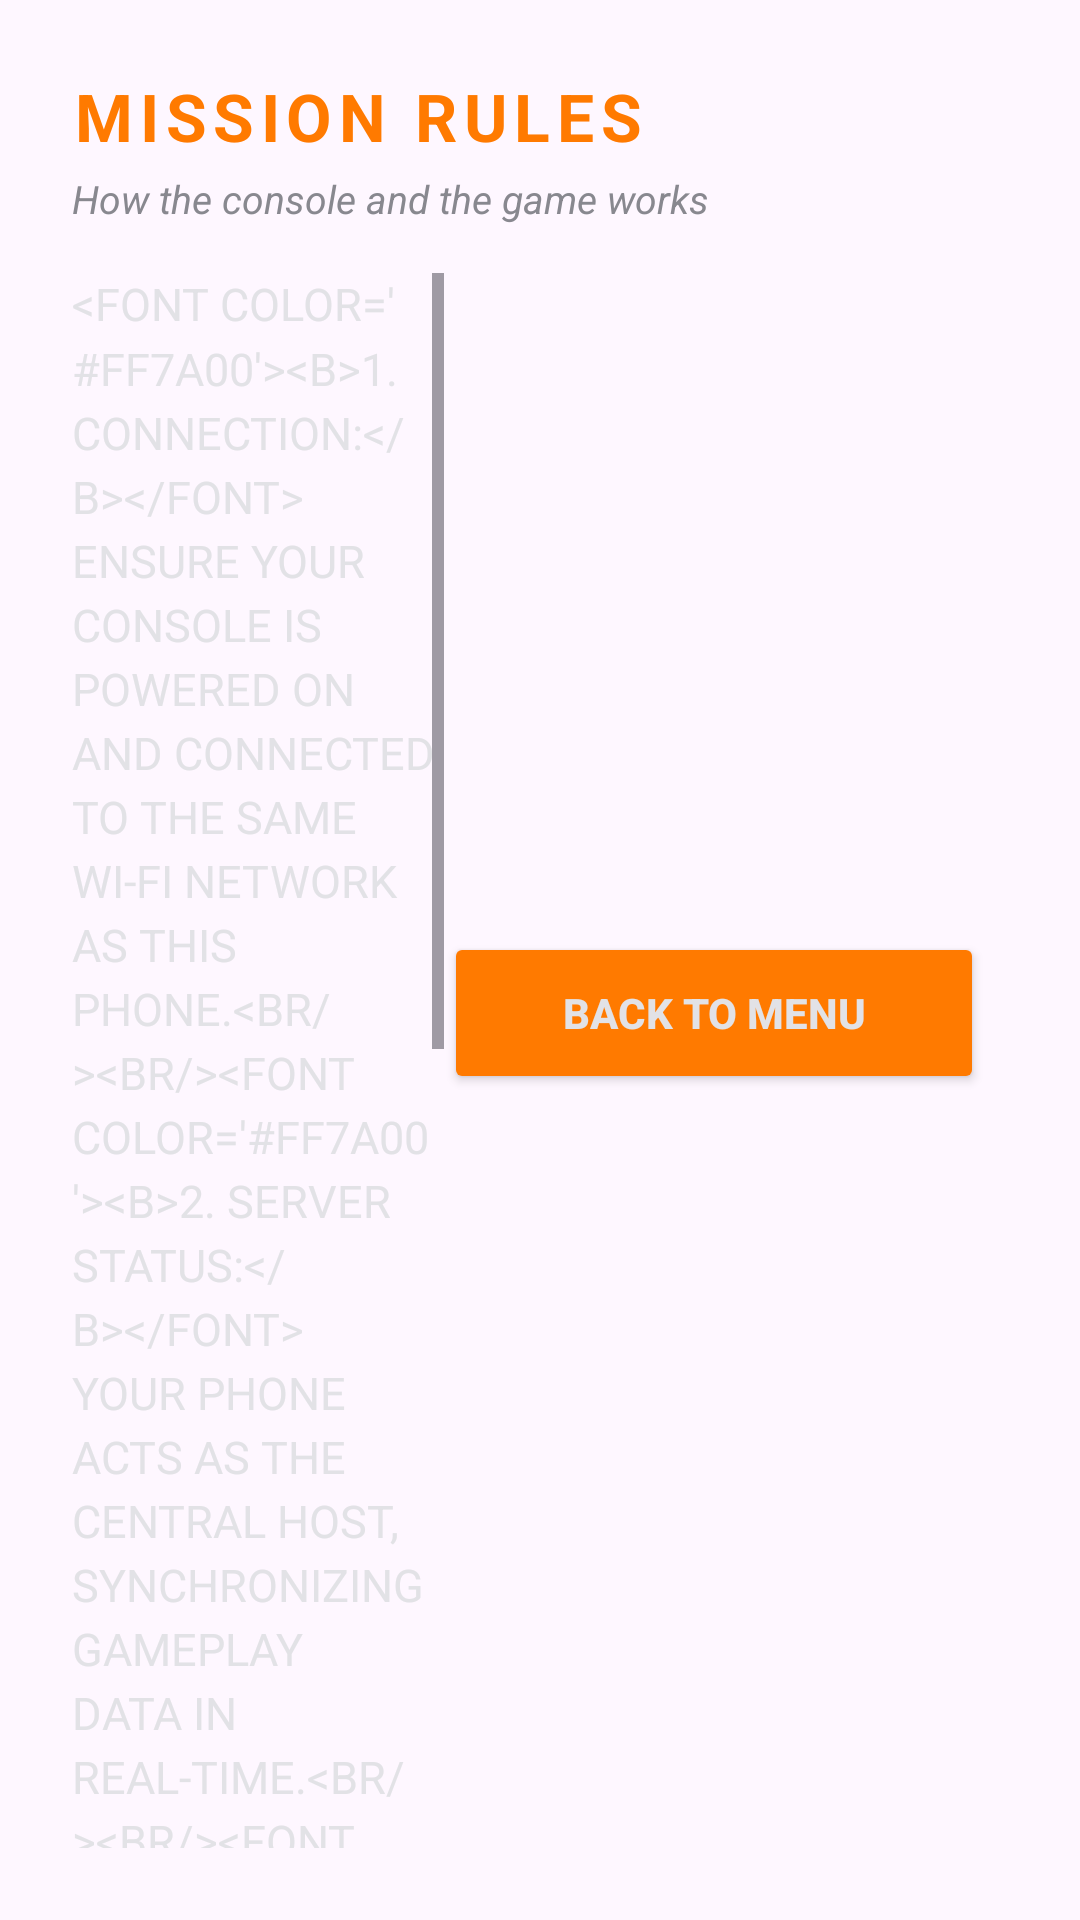

Reconstruct the res/layout file that produces this screen, plus the resources it refers to.
<!-- AndroidManifest.xml: application theme Theme.Ifm_labz_phone_app -->
<!-- res/layout/activity_how_to_play.xml -->
<?xml version="1.0" encoding="utf-8"?>
<androidx.constraintlayout.widget.ConstraintLayout xmlns:android="http://schemas.android.com/apk/res/android"
    xmlns:app="http://schemas.android.com/apk/res-auto"
    xmlns:tools="http://schemas.android.com/tools"
    android:id="@+id/main"
    android:layout_width="match_parent"
    android:layout_height="match_parent"
    android:background="@drawable/game_background"
    android:padding="24dp">

    <TextView
        android:id="@+id/tvHowToTitle"
        android:layout_width="wrap_content"
        android:layout_height="wrap_content"
        android:letterSpacing="0.1"
        android:text="MISSION RULES"
        android:textColor="#FF7A00"
        android:textSize="22sp"
        android:textStyle="bold"
        app:layout_constraintStart_toStartOf="parent"
        app:layout_constraintTop_toTopOf="parent" />

    <TextView
        android:id="@+id/tvHowToSubtitle"
        android:layout_width="wrap_content"
        android:layout_height="wrap_content"
        android:layout_marginTop="4dp"
        android:text="How the console and the game works"
        android:textColor="#88888F"
        android:textSize="13sp"
        android:textStyle="italic"
        app:layout_constraintStart_toStartOf="parent"
        app:layout_constraintTop_toBottomOf="@id/tvHowToTitle" />

    <Button
        android:id="@+id/btnBack"
        android:layout_width="180dp"
        android:layout_height="54dp"
        android:layout_marginEnd="8dp"
        android:backgroundTint="#FF7A00"
        android:text="BACK TO MENU"
        android:textColor="#E2E2E6"
        android:textStyle="bold"
        app:layout_constraintEnd_toEndOf="parent"
        app:layout_constraintTop_toTopOf="parent"
        app:layout_constraintBottom_toBottomOf="parent"
        app:layout_constraintVertical_bias="0.533" />


    <ScrollView
        android:id="@+id/rulesScroll"
        android:layout_width="0dp"
        android:layout_height="0dp"
        android:layout_marginTop="16dp"
        android:fillViewport="true"
        app:layout_constraintStart_toStartOf="parent"
        app:layout_constraintEnd_toStartOf="@id/btnBack"
        app:layout_constraintTop_toBottomOf="@id/tvHowToSubtitle"
        app:layout_constraintBottom_toBottomOf="parent">

        <TextView
            android:id="@+id/tvRulesContent"
            android:layout_width="match_parent"
            android:layout_height="wrap_content"
            android:lineSpacingMultiplier="1.2"
            android:text="&lt;font color='#FF7A00'&gt;&lt;b&gt;1. CONNECTION:&lt;/b&gt;&lt;/font&gt; Ensure your console is powered on and connected to the same Wi-Fi network as this phone.&lt;br/&gt;&lt;br/&gt;&lt;font color='#FF7A00'&gt;&lt;b&gt;2. SERVER STATUS:&lt;/b&gt;&lt;/font&gt; Your phone acts as the central host, synchronizing gameplay data in real-time.&lt;br/&gt;&lt;br/&gt;&lt;font color='#FF7A00'&gt;&lt;b&gt;3. THE MISSION:&lt;/b&gt;&lt;/font&gt; You and your teammate have to bypass a security bypass based on 3 digits before the countdown hits zero !&lt;br/&gt;&lt;br/&gt;&lt;font color='#FF7A00'&gt;&lt;b&gt;4. BOOSTERS:&lt;/b&gt;&lt;/font&gt; Use the boosters carefully, the mainframe is fighting back so make sure you choose the right time to make a move!"
            android:textAllCaps="true"
            android:textColor="#E2E2E6"
            android:textSize="15sp" />

    </ScrollView>

</androidx.constraintlayout.widget.ConstraintLayout>
<!-- resources referenced by this layout -->
<resources>
  <style name="Theme.Ifm_labz_phone_app" parent="Base.Theme.Ifm_labz_phone_app" />
  <style name="Base.Theme.Ifm_labz_phone_app" parent="Theme.Material3.DayNight.NoActionBar">
          
          
      </style>
</resources>
